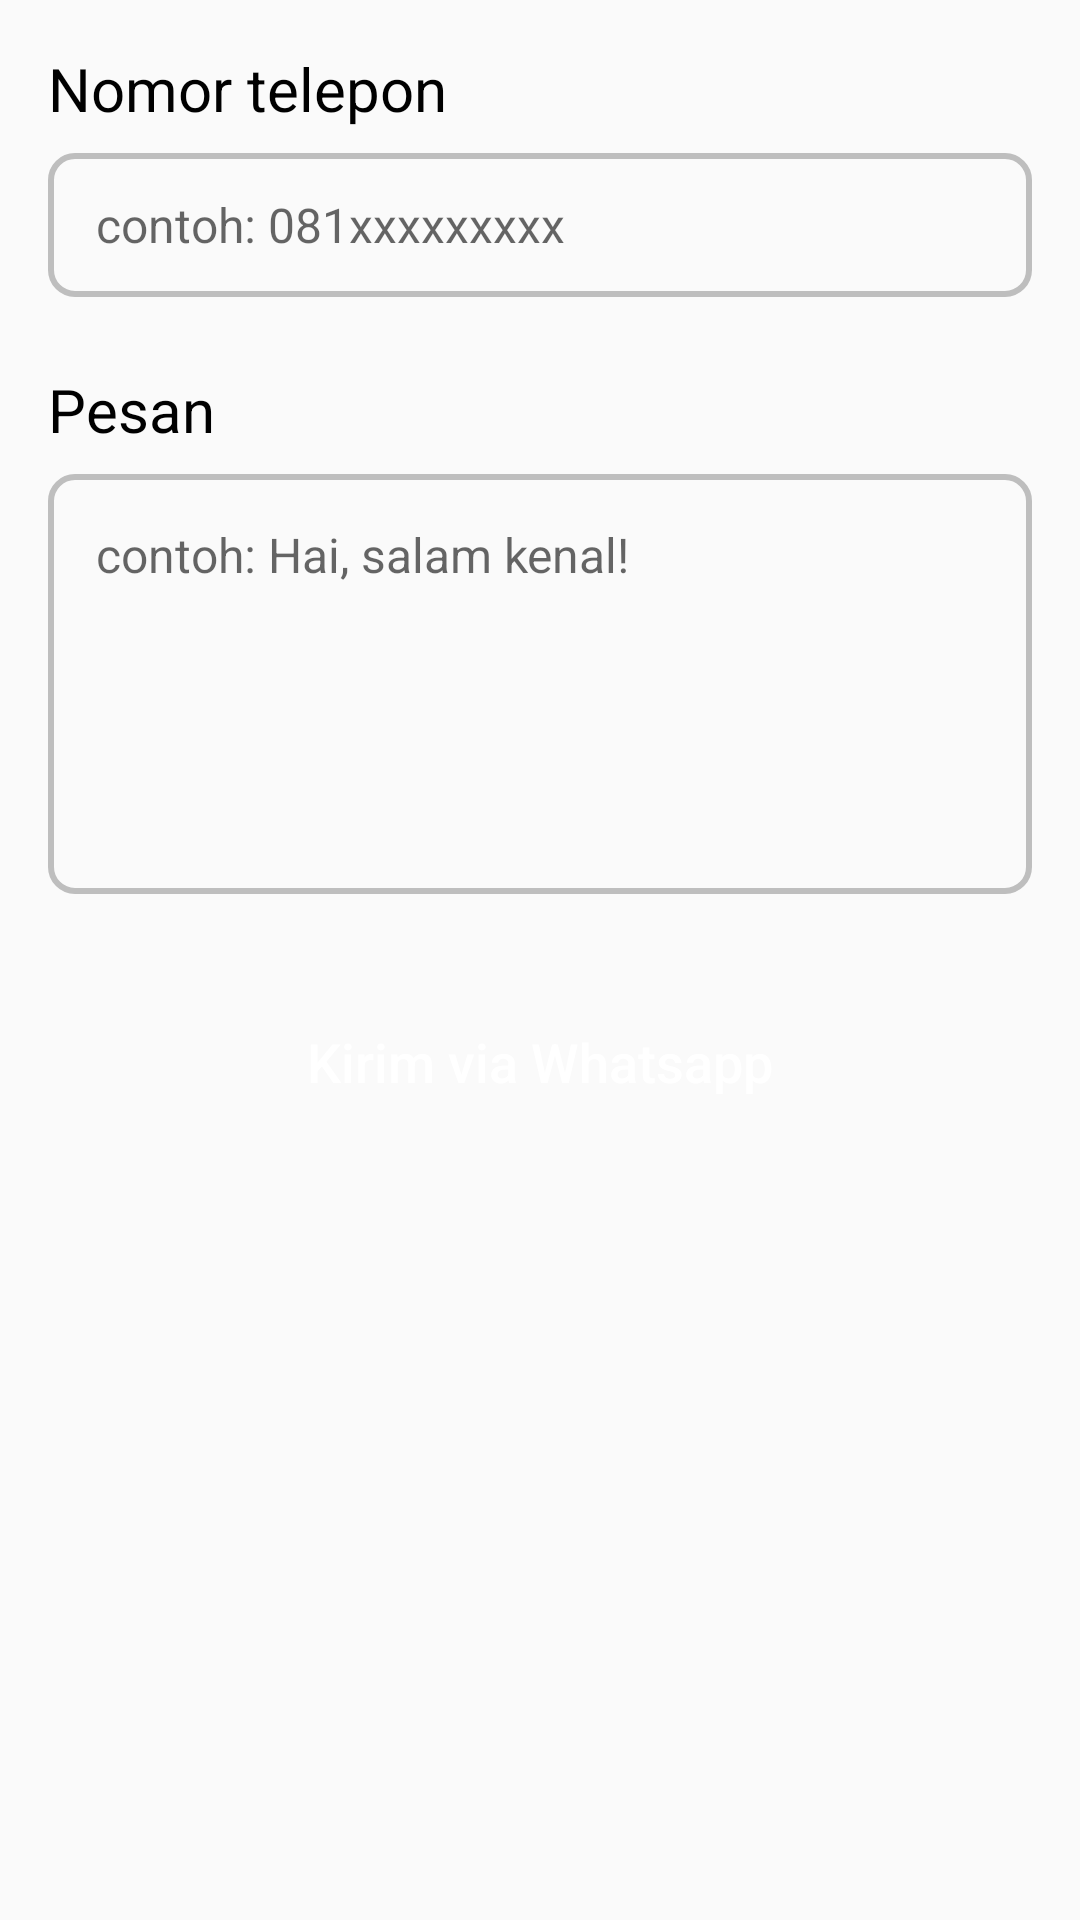

Write the Android layout XML for this screen, with the resource values it uses.
<!-- AndroidManifest.xml: application theme AppTheme -->
<!-- res/layout/fragment_whatsapp_menu.xml -->
<?xml version="1.0" encoding="utf-8"?>
<androidx.constraintlayout.widget.ConstraintLayout xmlns:android="http://schemas.android.com/apk/res/android"
    xmlns:tools="http://schemas.android.com/tools"
    android:layout_width="match_parent"
    android:layout_height="match_parent"
    xmlns:app="http://schemas.android.com/apk/res-auto"
    tools:context=".WhatsappMenu">

    <EditText
        android:id="@+id/field_whatsapp_nomor_telp"
        android:layout_width="match_parent"
        android:layout_height="48dp"
        android:layout_marginHorizontal="16dp"
        android:layout_marginTop="8dp"
        android:background="@drawable/box_input_field"
        android:hint="contoh: 081xxxxxxxxx"
        android:inputType="number"
        android:paddingHorizontal="16dp"
        android:textSize="16sp"
        app:layout_constraintEnd_toEndOf="parent"
        app:layout_constraintStart_toStartOf="parent"
        app:layout_constraintTop_toBottomOf="@+id/nama_text" />


    <TextView
        android:id="@+id/nama_text"
        android:layout_width="wrap_content"
        android:layout_height="wrap_content"
        android:layout_marginStart="16dp"
        android:layout_marginTop="16dp"
        android:text="Nomor telepon"
        android:textColor="@android:color/primary_text_light_nodisable"
        android:textSize="20sp"
        app:layout_constraintStart_toStartOf="parent"
        app:layout_constraintTop_toTopOf="parent" />

    <TextView
        android:id="@+id/umur_text"
        android:layout_width="wrap_content"
        android:layout_height="wrap_content"
        android:layout_marginTop="24dp"
        android:layout_marginStart="16dp"
        android:text="Pesan"
        android:textColor="@android:color/primary_text_light_nodisable"
        android:textSize="20sp"
        app:layout_constraintStart_toStartOf="parent"
        app:layout_constraintTop_toBottomOf="@+id/field_whatsapp_nomor_telp" />

    <EditText
        android:id="@+id/field_whatsapp_pesan"
        android:layout_width="match_parent"
        android:layout_height="140dp"
        android:layout_marginHorizontal="16dp"
        android:layout_marginTop="8dp"
        android:background="@drawable/box_input_field"
        android:hint="contoh: Hai, salam kenal! "
        android:isScrollContainer="true"
        android:singleLine="false"
        android:maxLines="5"
        android:gravity="top"
        android:inputType="textCapSentences|textMultiLine"
        android:padding="16dp"
        android:textSize="16sp"
        app:layout_constraintStart_toStartOf="parent"
        app:layout_constraintTop_toBottomOf="@+id/umur_text" />

    <Button
        android:id="@+id/submit_whatsapp"
        android:layout_width="match_parent"
        android:layout_height="48dp"
        android:layout_marginHorizontal="16dp"
        android:background="@drawable/button_style"
        android:layout_marginTop="32dp"
        android:padding="8dp"
        android:text="Kirim via Whatsapp"
        android:textAllCaps="false"
        android:textColor="@android:color/white"
        android:textSize="18sp"
        style="?android:attr/borderlessButtonStyle"
        app:layout_constraintEnd_toEndOf="parent"
        app:layout_constraintStart_toStartOf="parent"
        app:layout_constraintTop_toBottomOf="@+id/field_whatsapp_pesan" />

</androidx.constraintlayout.widget.ConstraintLayout>
<!-- resources referenced by this layout -->
<resources>
  <!-- drawable box_input_field (drawable) -->
  <?xml version="1.0" encoding="utf-8"?>
  <selector xmlns:android="http://schemas.android.com/apk/res/android">
      <item>
          <shape>
              <solid android:color="@android:color/transparent" />
              <corners android:radius="8dp" />
              <stroke android:width="2dp" android:color="@android:color/secondary_text_dark" />
          </shape>
      </item>
  </selector>
  <style name="AppTheme" parent="Theme.AppCompat.Light.DarkActionBar">
          
          <item name="colorPrimary">@color/colorPrimary</item>
          <item name="colorPrimaryDark">@color/colorPrimaryDark</item>
          <item name="colorAccent">@color/colorAccent</item>
          <item name="colorControlHighlight">@color/colorControlHighlight</item>
      </style>
  <color name="colorPrimary">#2489BF</color>
  <color name="colorPrimaryDark">#245DBF</color>
  <color name="colorAccent">#91AFBD</color>
  <color name="colorControlHighlight">#8042ACE6</color>
</resources>
